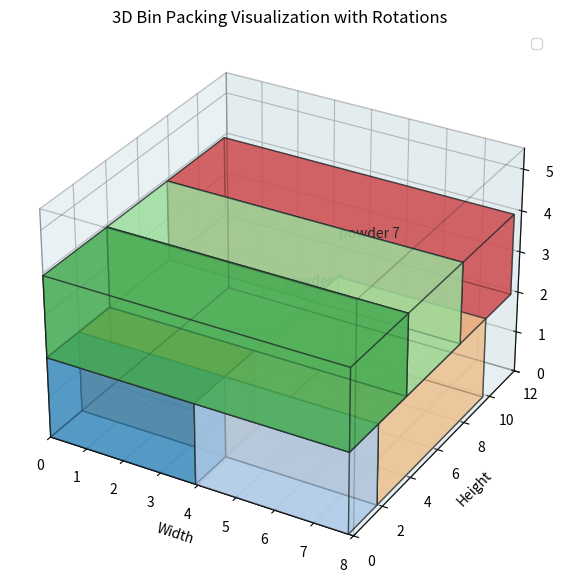

The matplotlib source for this figure:
import matplotlib.pyplot as plt
from mpl_toolkits.mplot3d.art3d import Poly3DCollection

# Rotation Type Definitions
class RotationType:
    RT_WHD = 0
    RT_HWD = 1
    RT_HDW = 2
    RT_DHW = 3
    RT_DWH = 4
    RT_WDH = 5

    ALL = [RT_WHD, RT_HWD, RT_HDW, RT_DHW, RT_DWH, RT_WDH]

# Function to apply rotation to dimensions
def apply_rotation(size, rotation):
    width, height, depth = size
    if rotation == RotationType.RT_WHD:
        return [width, height, depth]
    elif rotation == RotationType.RT_HWD:
        return [height, width, depth]
    elif rotation == RotationType.RT_HDW:
        return [height, depth, width]
    elif rotation == RotationType.RT_DHW:
        return [depth, height, width]
    elif rotation == RotationType.RT_DWH:
        return [depth, width, height]
    elif rotation == RotationType.RT_WDH:
        return [width, depth, height]

# Dimensions of the large box
box_dimensions = [8.0, 12.0, 5.5]

# Fitted items (position [x, y, z], size [width, height, depth], rotation)
fitted_items = [
    {"name": "powder 1", "pos": [0, 0, 0], "size": [3.937, 1.968, 1.968], "rotation": RotationType.RT_WHD},
    {"name": "powder 2", "pos": [3.937, 0, 0], "size": [3.937, 1.968, 1.968], "rotation": RotationType.RT_WHD},
    {"name": "powder 3", "pos": [0, 1.968, 0], "size": [3.937, 1.968, 1.968], "rotation": RotationType.RT_WHD},
    {"name": "powder 4", "pos": [3.937, 1.968, 0], "size": [7.874, 3.937, 1.968], "rotation": RotationType.RT_HWD},
    {"name": "powder 5", "pos": [0, 0, 1.968], "size": [7.874, 3.937, 1.968], "rotation": RotationType.RT_WHD},
    {"name": "powder 6", "pos": [0, 3.937, 1.968], "size": [7.874, 3.937, 1.968], "rotation": RotationType.RT_WHD},
    {"name": "powder 7", "pos": [0, 7.874, 1.968], "size": [7.874, 3.937, 1.968], "rotation": RotationType.RT_WHD},
]

# Function to draw a cuboid
def draw_cuboid(ax, position, size, rotation, color, alpha=0.6, label=None):
    size = apply_rotation(size, rotation)  # Apply rotation to the dimensions
    x, y, z = position
    dx, dy, dz = size
    vertices = [
        [x, y, z],
        [x + dx, y, z],
        [x + dx, y + dy, z],
        [x, y + dy, z],
        [x, y, z + dz],
        [x + dx, y, z + dz],
        [x + dx, y + dy, z + dz],
        [x, y + dy, z + dz],
    ]
    faces = [
        [vertices[j] for j in [0, 1, 5, 4]],
        [vertices[j] for j in [1, 2, 6, 5]],
        [vertices[j] for j in [2, 3, 7, 6]],
        [vertices[j] for j in [3, 0, 4, 7]],
        [vertices[j] for j in [0, 1, 2, 3]],
        [vertices[j] for j in [4, 5, 6, 7]],
    ]
    poly3d = Poly3DCollection(faces, alpha=alpha, edgecolor="black")
    poly3d.set_facecolor(color)
    ax.add_collection3d(poly3d)
    if label:
        ax.text(x + dx / 2, y + dy / 2, z + dz / 2, label, color="black")

# Create the plot
fig = plt.figure(figsize=(10, 7))
ax = fig.add_subplot(111, projection="3d")

# Draw the large box
draw_cuboid(ax, [0, 0, 0], box_dimensions, RotationType.RT_WHD, color="lightblue", alpha=0.1, label="Container")

# Draw fitted items
colors = plt.cm.tab20.colors
for i, item in enumerate(fitted_items):
    draw_cuboid(ax, item["pos"], item["size"], item["rotation"], color=colors[i % len(colors)], label=item["name"])

# Set labels and limits
ax.set_xlabel("Width")
ax.set_ylabel("Height")
ax.set_zlabel("Depth")
ax.set_xlim(0, box_dimensions[0])
ax.set_ylim(0, box_dimensions[1])
ax.set_zlim(0, box_dimensions[2])
ax.set_title("3D Bin Packing Visualization with Rotations")
ax.legend()

# Show plot
plt.show()
